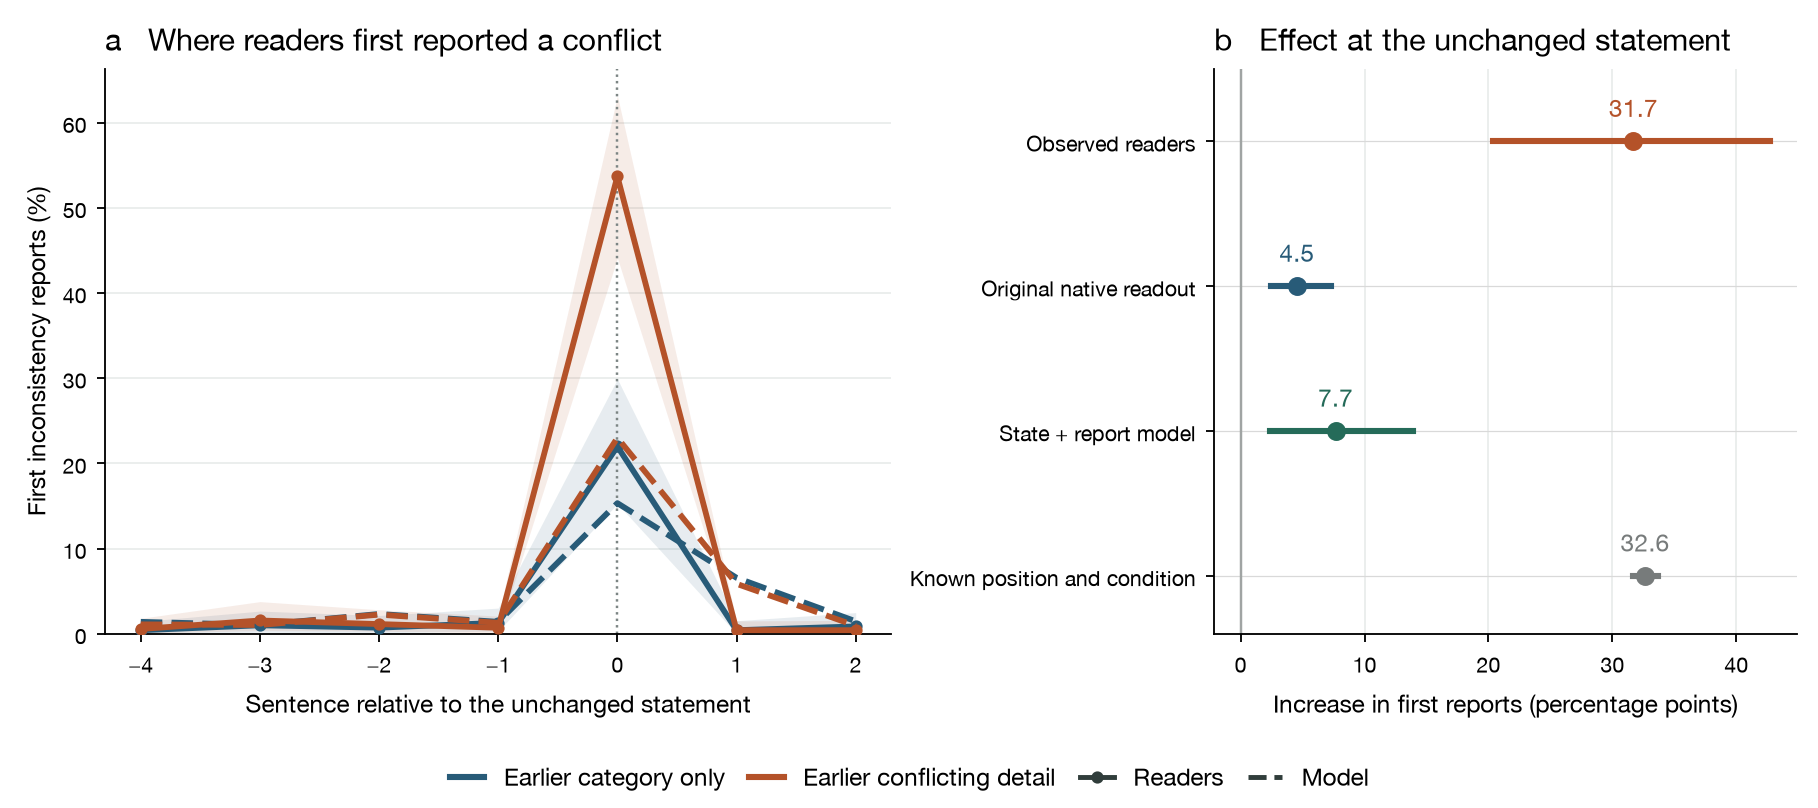

The table this chart was drawn from, first rows:
offset, condition, quantity, value, lo, hi, trials, families
-4, neutral, human, 0.004237, 0.000433, 0.01444, 696, 12
-4, neutral, model, 0.01409, 0.009919, 0.02425, 696, 12
-3, neutral, human, 0.01004, 0.001856, 0.0267, 696, 12
-3, neutral, model, 0.01047, 0.01007, 0.01101, 696, 12
-2, neutral, human, 0.00726, 0.00118, 0.02155, 696, 12
-2, neutral, model, 0.02332, 0.01275, 0.04093, 696, 12
-1, neutral, human, 0.01291, 0.003238, 0.03024, 696, 12
-1, neutral, model, 0.01408, 0.01242, 0.01602, 696, 12
0, neutral, human, 0.2199, 0.1527, 0.2992, 696, 12
0, neutral, model, 0.1534, 0.1163, 0.1991, 696, 12
1, neutral, human, 0.004287, 0.000251, 0.0154, 696, 12
1, neutral, model, 0.06578, 0.03245, 0.1227, 696, 12
2, neutral, human, 0.008722, 0.001444, 0.02495, 696, 12
2, neutral, model, 0.01471, 0.01028, 0.02174, 696, 12
-4, inconsistent, human, 0.005723, 0.0008541, 0.01828, 702, 12
-4, inconsistent, model, 0.01113, 0.009834, 0.01366, 702, 12
-3, inconsistent, human, 0.01568, 0.003842, 0.03781, 702, 12
-3, inconsistent, model, 0.01038, 0.00996, 0.01085, 702, 12
-2, inconsistent, human, 0.01145, 0.003112, 0.02827, 702, 12
-2, inconsistent, model, 0.02258, 0.01259, 0.03896, 702, 12
-1, inconsistent, human, 0.007135, 0.001126, 0.02081, 702, 12
-1, inconsistent, model, 0.01295, 0.01137, 0.01549, 702, 12
0, inconsistent, human, 0.5369, 0.4411, 0.6315, 702, 12
0, inconsistent, model, 0.2301, 0.1719, 0.2956, 702, 12
1, inconsistent, human, 0.004286, 0.0004083, 0.01516, 702, 12
1, inconsistent, model, 0.05873, 0.02896, 0.1123, 702, 12
2, inconsistent, human, 0.00431, 0.0002491, 0.01586, 702, 12
2, inconsistent, model, 0.009454, 0.007841, 0.01145, 702, 12
